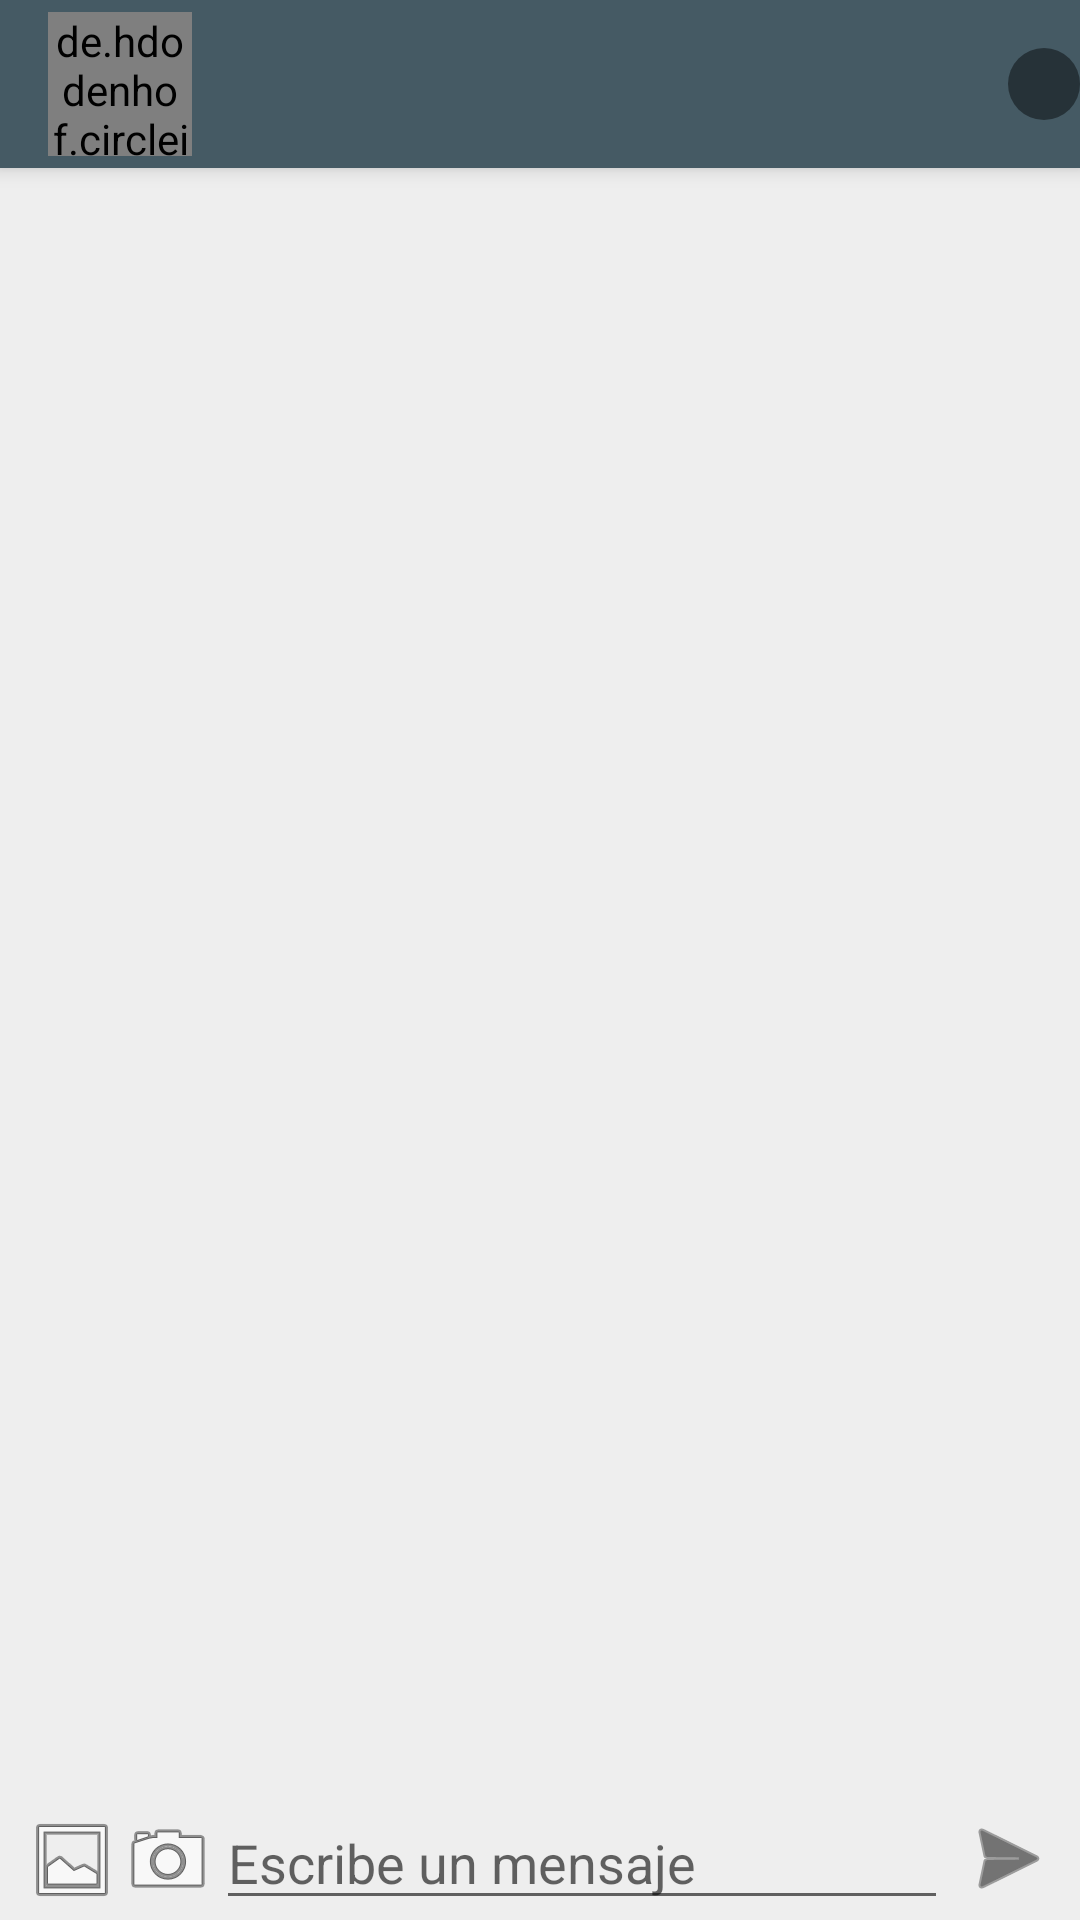

Write the Android layout XML for this screen, with the resource values it uses.
<!-- AndroidManifest.xml: activity theme AppTheme.NoActionBar -->
<!-- res/layout/activity_chat.xml -->
<?xml version="1.0" encoding="utf-8"?>
<android.support.design.widget.CoordinatorLayout xmlns:android="http://schemas.android.com/apk/res/android"
    xmlns:app="http://schemas.android.com/apk/res-auto"
    xmlns:tools="http://schemas.android.com/tools"
    android:id="@+id/contentMain"
    android:layout_width="match_parent"
    android:layout_height="match_parent"
    android:fitsSystemWindows="true"
    tools:context="Pfruit.example.P.passionfruit.chatModule.view.ChatActivity">

    <android.support.design.widget.AppBarLayout
        android:layout_width="match_parent"
        android:layout_height="wrap_content"
        android:theme="@style/AppTheme.AppBarOverlay"
        app:layout_scrollFlags="scroll|enterAlways">

        <android.support.v7.widget.Toolbar
            android:id="@+id/toolbar"
            android:layout_width="match_parent"
            android:layout_height="?attr/actionBarSize"
            android:background="?attr/colorPrimary"
            app:popupTheme="@style/AppTheme.PopupOverlay">

            <include layout="@layout/content_user"/>
        </android.support.v7.widget.Toolbar>

    </android.support.design.widget.AppBarLayout>

    <include layout="@layout/content_chat" />
</android.support.design.widget.CoordinatorLayout>
<!-- res/layout/content_user.xml (included above) -->
<?xml version="1.0" encoding="utf-8"?>
<android.support.constraint.ConstraintLayout xmlns:android="http://schemas.android.com/apk/res/android"
    android:layout_width="match_parent"
    android:layout_height="wrap_content"
    xmlns:app="http://schemas.android.com/apk/res-auto">

    <de.hdodenhof.circleimageview.CircleImageView
        android:id="@+id/imgPhoto"
        android:layout_width="@dimen/contact_image_size"
        android:layout_height="@dimen/contact_image_size"
        android:layout_marginStart="@dimen/margin_none"
        android:layout_marginEnd="@dimen/activity_horizontal_margin"
        android:src="@drawable/ic_emoticon_happy"
        app:civ_border_color="@color/blue_a100"
        app:civ_border_width="@dimen/common_border_img"
        app:civ_fill_color="@android:color/white"
        app:layout_constraintStart_toStartOf="parent"
        app:layout_constraintTop_toTopOf="parent"
        app:layout_constraintBottom_toBottomOf="parent"/>

    <LinearLayout
        android:layout_width="0dp"
        android:layout_height="wrap_content"
        android:orientation="vertical"
        app:layout_constraintStart_toEndOf="@id/imgPhoto"
        app:layout_constraintEnd_toEndOf="parent"
        app:layout_constraintTop_toTopOf="parent"
        app:layout_constraintBottom_toBottomOf="parent">

        <TextView
            android:id="@+id/tvName"
            style="@style/TextViewItemUser.Large"/>

        <TextView
            android:id="@+id/tvStatus"
            style="@style/TextViewItemUser.Small"
            android:visibility="gone"/>
    </LinearLayout>

    <TextView
        android:id="@+id/tvCountUnread"
        android:layout_width="wrap_content"
        android:layout_height="wrap_content"
        android:background="@drawable/background_messages_unread"
        android:gravity="center"
        android:maxLength="@integer/maxLength_messages_unread"
        android:textColor="@android:color/white"
        app:layout_constraintBottom_toBottomOf="parent"
        app:layout_constraintEnd_toEndOf="parent"
        app:layout_constraintTop_toTopOf="parent" />
</android.support.constraint.ConstraintLayout>
<!-- res/layout/content_chat.xml (included above) -->
<?xml version="1.0" encoding="utf-8"?>
<android.support.constraint.ConstraintLayout
    xmlns:android="http://schemas.android.com/apk/res/android"
    xmlns:app="http://schemas.android.com/apk/res-auto"
    xmlns:tools="http://schemas.android.com/tools"
    android:layout_width="match_parent"
    android:layout_height="match_parent"
    android:background="@color/colorBackground"
    app:layout_behavior="@string/appbar_scrolling_view_behavior"
    tools:context="Pfruit.example.P.passionfruit.chatModule.view.ChatActivity"
    tools:showIn="@layout/activity_chat">

    <ImageButton
        android:id="@+id/btnSendMessage"
        android:layout_width="wrap_content"
        android:layout_height="wrap_content"
        android:paddingStart="@dimen/margin_none"
        android:paddingEnd="@dimen/margin_horizontal_chat"
        android:tint="@color/gray_900"
        android:background="?attr/selectableItemBackgroundBorderless"
        android:src="@android:drawable/ic_menu_send"
        android:contentDescription="@string/description_img_sendMessage"
        app:layout_constraintEnd_toEndOf="parent"
        app:layout_constraintBottom_toBottomOf="parent"
        app:layout_constraintTop_toTopOf="@+id/contentMessage"/>

    <LinearLayout
        android:id="@+id/contentMessage"
        android:layout_width="0dp"
        android:layout_height="wrap_content"
        android:orientation="horizontal"
        android:layout_marginStart="@dimen/margin_horizontal_chat"
        android:layout_marginEnd="@dimen/margin_none"
        android:background="@drawable/background_edit_text"
        android:gravity="bottom"
        android:focusableInTouchMode="true"
        app:layout_constraintStart_toStartOf="parent"
        app:layout_constraintEnd_toStartOf="@id/btnSendMessage"
        app:layout_constraintBottom_toBottomOf="parent">

        <ImageButton
            android:id="@+id/btnGallery"
            android:layout_width="wrap_content"
            android:layout_height="wrap_content"
            android:paddingVertical="@dimen/common_padding_small"
            android:src="@android:drawable/ic_menu_gallery"
            android:contentDescription="@string/description_img_gellery"
            android:background="?attr/selectableItemBackgroundBorderless"/>

        <ImageButton
            android:id="@+id/btnphoto"
            android:layout_width="wrap_content"
            android:layout_height="wrap_content"
            android:paddingVertical="@dimen/common_padding_small"
            android:src="@android:drawable/ic_menu_camera"
            android:background="?attr/selectableItemBackgroundBorderless"/>


        <android.support.v7.widget.AppCompatEditText
            android:id="@+id/etMessage"
            android:layout_width="match_parent"
            android:layout_height="wrap_content"
            android:maxHeight="@dimen/etMessage_height"
            android:inputType="textMultiLine"
            android:hint="@string/tv_chat_content"
            android:layout_marginEnd="@dimen/common_padding_small"
            />


    </LinearLayout>

    <android.support.v7.widget.RecyclerView
        android:id="@+id/recyclerView"
        android:layout_width="0dp"
        android:layout_height="0dp"
        android:layout_marginStart="@dimen/margin_horizontal_chat"
        android:layout_marginEnd="@dimen/margin_horizontal_chat"
        tools:listitem="@layout/item_chat"
        app:layout_constraintStart_toStartOf="parent"
        app:layout_constraintEnd_toEndOf="parent"
        app:layout_constraintTop_toTopOf="parent"
        app:layout_constraintBottom_toTopOf="@id/contentMessage"/>


    <ProgressBar
        android:id="@+id/progressBar"
        android:layout_width="wrap_content"
        android:layout_height="wrap_content"
        style="?android:attr/progressBarStyleSmall"
        android:visibility="gone"
        app:layout_constraintStart_toStartOf="parent"
        app:layout_constraintEnd_toEndOf="parent"
        app:layout_constraintBottom_toTopOf="@id/contentMessage"/>

</android.support.constraint.ConstraintLayout>
<!-- res/layout/item_chat.xml (included above) -->
<?xml version="1.0" encoding="utf-8"?>
<LinearLayout
    xmlns:android="http://schemas.android.com/apk/res/android"
    android:orientation="vertical"
    android:layout_width="match_parent"
    android:layout_height="wrap_content">

    <android.support.v7.widget.AppCompatImageView
        android:id="@+id/imgPhoto"
        android:layout_width="wrap_content"
        android:layout_height="wrap_content"
        android:padding="@dimen/common_padding_small"
        android:visibility="gone"/>

    <TextView
        android:id="@+id/tvMessage"
        android:layout_width="wrap_content"
        android:layout_height="wrap_content"
        android:textColor="@android:color/black"
        android:paddingVertical="7dp"
        android:paddingHorizontal="30dp"
        android:background="@drawable/background_chat_me"
        android:textAppearance="?android:attr/textAppearanceMedium"
        android:visibility="gone"/>
</LinearLayout>
<!-- resources referenced by this layout -->
<resources>
  <color name="blue_a100">#82B1FF</color>
  <color name="colorBackground">@color/gray_200</color>
  <color name="gray_900">#212121</color>
  <dimen name="activity_horizontal_margin">8dp</dimen>
  <dimen name="common_border_img">1dp</dimen>
  <dimen name="common_padding_small">4dp</dimen>
  <dimen name="contact_image_size">48dp</dimen>
  <dimen name="etMessage_height">96dp</dimen>
  <dimen name="margin_horizontal_chat">8dp</dimen>
  <dimen name="margin_none">0dp</dimen>
  <!-- drawable background_messages_unread (drawable) -->
  <?xml version="1.0" encoding="utf-8"?>
  <selector xmlns:android="http://schemas.android.com/apk/res/android">
      <item>
          <shape
              android:shape="oval">
  
              <solid android:color="@color/blue_gray_900"/>
  
              <size android:height="@dimen/common_notify_size"
                  android:width="@dimen/common_notify_size"/>
          </shape>
      </item>
  </selector>
  <!-- drawable ic_emoticon_happy (drawable) -->
  <vector android:height="24dp" android:tint="#263238"
      android:viewportHeight="24.0" android:viewportWidth="24.0"
      android:width="24dp" xmlns:android="http://schemas.android.com/apk/res/android">
      <path android:fillColor="#FF000000" android:pathData="M15.5,9.5m-1.5,0a1.5,1.5 0,1 1,3 0a1.5,1.5 0,1 1,-3 0"/>
      <path android:fillColor="#FF000000" android:pathData="M8.5,9.5m-1.5,0a1.5,1.5 0,1 1,3 0a1.5,1.5 0,1 1,-3 0"/>
      <path android:fillColor="#FF000000" android:pathData="M11.99,2C6.47,2 2,6.48 2,12s4.47,10 9.99,10C17.52,22 22,17.52 22,12S17.52,2 11.99,2zM12,20c-4.42,0 -8,-3.58 -8,-8s3.58,-8 8,-8 8,3.58 8,8 -3.58,8 -8,8zM12,16c-1.48,0 -2.75,-0.81 -3.45,-2L6.88,14c0.8,2.05 2.79,3.5 5.12,3.5s4.32,-1.45 5.12,-3.5h-1.67c-0.7,1.19 -1.97,2 -3.45,2z"/>
  </vector>
  <string name="description_img_gellery">Seleccionar imagen desde la Galería.</string>
  <string name="description_img_sendMessage">Enviar mensaje</string>
  <string name="tv_chat_content">Escribe un mensaje</string>
  <style name="AppTheme.AppBarOverlay" parent="ThemeOverlay.AppCompat.Dark.ActionBar" />
  <style name="AppTheme.PopupOverlay" parent="ThemeOverlay.AppCompat.Light" />
  <style name="TextViewItemUser.Large">
          <item name="android:textAppearance">?android:attr/textAppearanceLarge</item>
      </style>
  <style name="TextViewItemUser.Small">
          <item name="android:textAppearance">?android:attr/textAppearanceSmall</item>
      </style>
  <style name="AppTheme.NoActionBar">
          <item name="windowActionBar">false</item>
          <item name="windowNoTitle">true</item>
      </style>
  <color name="gray_200">#eeeeee</color>
  <color name="deep_purple_100">#D1C4E9</color>
  <color name="blue_gray_900">#263238</color>
  <dimen name="common_notify_size">24dp</dimen>
</resources>
